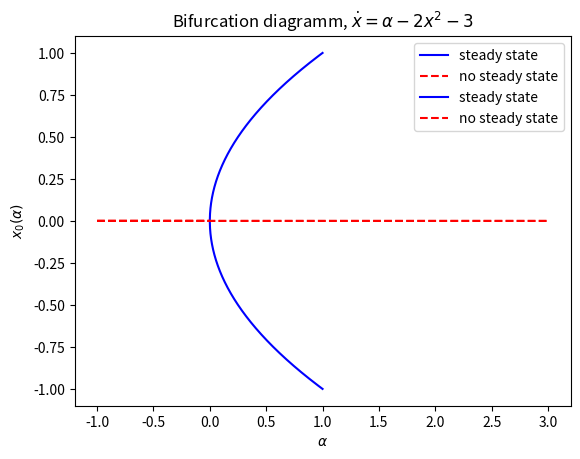
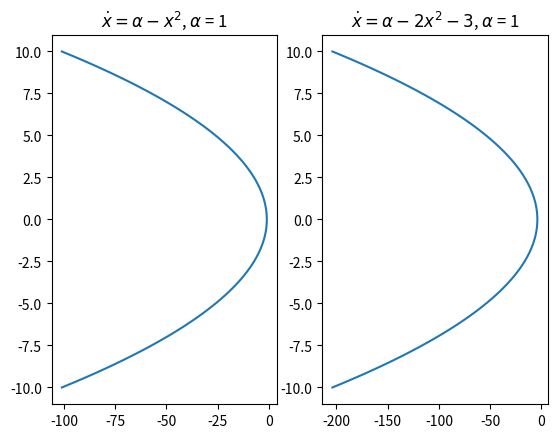

Source code (Python) for these figures, in order:
import matplotlib
import numpy as np
import matplotlib.pyplot as plt
import matplotlib.gridspec as gridspec
import numpy as np
import matplotlib.pyplot as plt
 
def drawDiagram(a_low, a_high, a, b, c):
    alpha_np = np.linspace(a_low, a_high, 10000)

    a_steady = []
    a_unsteady = []
    root_steady = []
    root_unsteady = []

    for alpha in alpha_np :
        coefficients = [a, b, alpha+c]
        roots = np.roots(coefficients)
        roots = roots.tolist()

        if roots[0].imag == 0 and roots[1].imag == 0:
            root_steady.append(roots)
            a_steady.append(alpha)       
        else: 
            root_unsteady.append(roots)
            a_unsteady.append(alpha)
        
    root_steady = np.array(root_steady)
    root_unsteady = np.array(root_unsteady, dtype=complex)

    return a_steady, a_unsteady, root_steady, root_unsteady


# # dx = a - x^2
a_steady, a_unsteady, root_steady, root_unsteady = drawDiagram(-1, 1, -1, 0, 0)
plt.plot(a_steady,root_steady[:,0],label = "steady state", color = 'b')
plt.plot(a_steady,root_steady[:,1], color = 'b')
plt.plot(a_unsteady,root_unsteady[:,0],color = 'r',label = "no steady state", linestyle="--")
plt.plot(a_unsteady,root_unsteady[:,1],color = 'r',linestyle="--")
plt.xlabel(r'$\alpha$')
plt.ylabel(r'$x_0 (\alpha)$')
plt.legend()
plt.title(r'$ \dot{x} = \alpha - x^2$' )
plt.show()

# dx = a - 2x^2 - 3
a_steady, a_unsteady, root_steady, root_unsteady = drawDiagram(-1, 3, -2, 0, -3)
plt.plot(a_steady,root_steady[:,0],label = "steady state", color = 'b')
plt.plot(a_steady,root_steady[:,1], color = 'b')
plt.plot(a_unsteady,root_unsteady[:,0],color = 'r',label = "no steady state", linestyle="--")
plt.plot(a_unsteady,root_unsteady[:,1],color = 'r',linestyle="--")
plt.xlabel(r'$\alpha$')
plt.ylabel(r'$x_0 (\alpha)$')
plt.legend()
plt.title(r'Bifurcation diagramm, $ \dot{x} = \alpha - 2x^2 -3$')
plt.show()


# alpha = 1
X = np.linspace(-10,10,100)
fig = plt.figure()
gs = gridspec.GridSpec(nrows=1, ncols=2)

ax1 = fig.add_subplot(gs[0,0])
VX1 = -X**2 - 1
ax1.plot(VX1,X)
ax1.set_title(r'$ \dot{x} = \alpha - x^{2}$, $\alpha$ = 1')

ax2 = fig.add_subplot(gs[0,1])
VX2 = -2 * X**2 - 4
ax2.plot(VX2,X)
ax2.set_title(r'$ \dot{x} = \alpha - 2x^{2}-3$, $\alpha$ = 1')
plt.show()